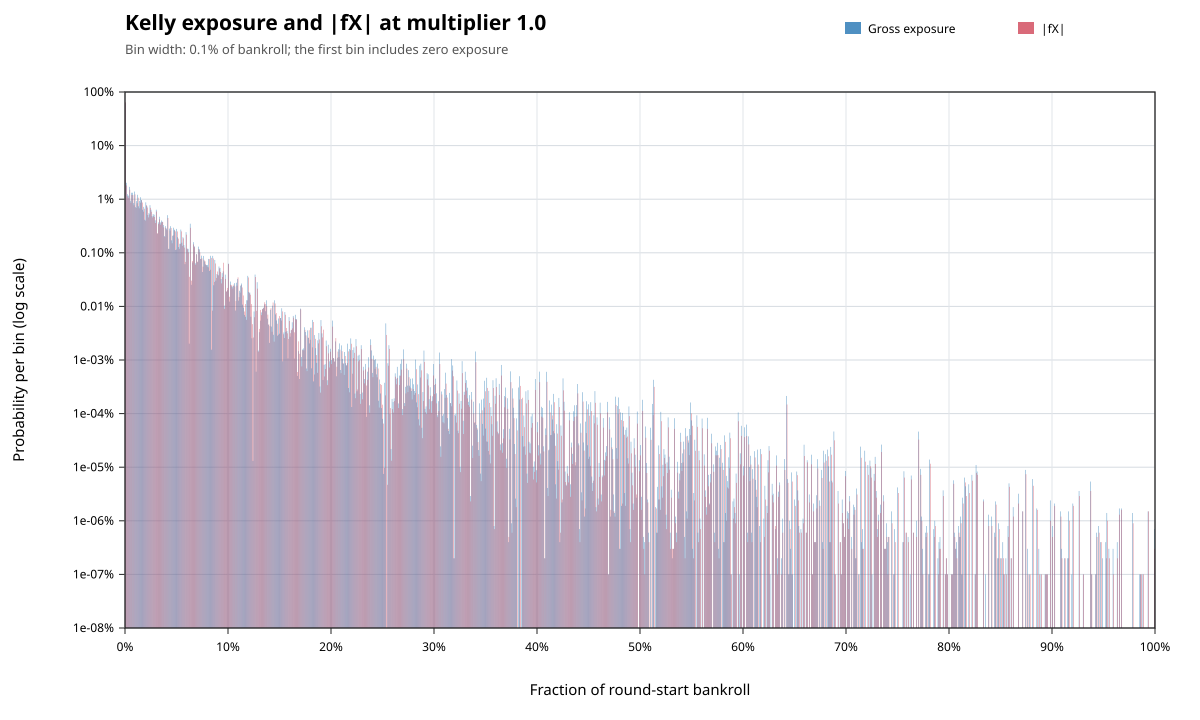

Source data for this figure (header and first rows):
metric, lower_inclusive, upper_exclusive, count, probability
gross_exposure, 0, 0.001, 618478941, 0.6185
gross_exposure, 0.001, 0.002, 20221601, 0.02022
gross_exposure, 0.002, 0.003, 12405066, 0.01241
gross_exposure, 0.003, 0.004, 11677644, 0.01168
gross_exposure, 0.004, 0.005, 17001855, 0.017
gross_exposure, 0.005, 0.006, 9381431, 0.009381
gross_exposure, 0.006, 0.007, 13206020, 0.01321
gross_exposure, 0.007, 0.008, 13208458, 0.01321
gross_exposure, 0.008, 0.009, 8456090, 0.008456
gross_exposure, 0.009, 0.01, 13888995, 0.01389
gross_exposure, 0.01, 0.011, 7123087, 0.007123
gross_exposure, 0.011, 0.012, 9217445, 0.009217
gross_exposure, 0.012, 0.013, 12083520, 0.01208
gross_exposure, 0.013, 0.014, 7380117, 0.00738
gross_exposure, 0.014, 0.015, 9297552, 0.009298
gross_exposure, 0.015, 0.016, 10886855, 0.01089
gross_exposure, 0.016, 0.017, 9634145, 0.009634
gross_exposure, 0.017, 0.018, 6360915, 0.006361
gross_exposure, 0.018, 0.019, 7198292, 0.007198
gross_exposure, 0.019, 0.02, 4139766, 0.00414
gross_exposure, 0.02, 0.021, 8741334, 0.008741
gross_exposure, 0.021, 0.022, 7499672, 0.0075
gross_exposure, 0.022, 0.023, 5086223, 0.005086
gross_exposure, 0.023, 0.024, 5517981, 0.005518
gross_exposure, 0.024, 0.025, 7741167, 0.007741
gross_exposure, 0.025, 0.026, 6367906, 0.006368
gross_exposure, 0.026, 0.027, 4852578, 0.004853
gross_exposure, 0.027, 0.028, 5276772, 0.005277
gross_exposure, 0.028, 0.029, 5139425, 0.005139
gross_exposure, 0.029, 0.03, 4049538, 0.00405
gross_exposure, 0.03, 0.031, 6365480, 0.006365
gross_exposure, 0.031, 0.032, 2273524, 0.002274
gross_exposure, 0.032, 0.033, 3689946, 0.00369
gross_exposure, 0.033, 0.034, 4706427, 0.004706
gross_exposure, 0.034, 0.035, 3680533, 0.003681
gross_exposure, 0.035, 0.036, 4003857, 0.004004
gross_exposure, 0.036, 0.037, 3797789, 0.003798
gross_exposure, 0.037, 0.038, 3292497, 0.003292
gross_exposure, 0.038, 0.039, 2061221, 0.002061
gross_exposure, 0.039, 0.04, 3133856, 0.003134
gross_exposure, 0.04, 0.041, 2810671, 0.002811
gross_exposure, 0.041, 0.042, 5036165, 0.005036
gross_exposure, 0.042, 0.043, 1188335, 0.001188
gross_exposure, 0.043, 0.044, 2831127, 0.002831
gross_exposure, 0.044, 0.045, 3137430, 0.003137
gross_exposure, 0.045, 0.046, 1711367, 0.001711
gross_exposure, 0.046, 0.047, 2075668, 0.002076
gross_exposure, 0.047, 0.048, 2938753, 0.002939
gross_exposure, 0.048, 0.049, 2697219, 0.002697
gross_exposure, 0.049, 0.05, 1128607, 0.001129
gross_exposure, 0.05, 0.051, 2792384, 0.002792
gross_exposure, 0.051, 0.052, 1950847, 0.001951
gross_exposure, 0.052, 0.053, 1281850, 0.001282
gross_exposure, 0.053, 0.054, 1472727, 0.001473
gross_exposure, 0.054, 0.055, 2713565, 0.002714
gross_exposure, 0.055, 0.056, 1543283, 0.001543
gross_exposure, 0.056, 0.057, 1955971, 0.001956
gross_exposure, 0.057, 0.058, 1393268, 0.001393
gross_exposure, 0.058, 0.059, 615268, 0.0006153
gross_exposure, 0.059, 0.06, 2430975, 0.002431
... 1,525 more rows
